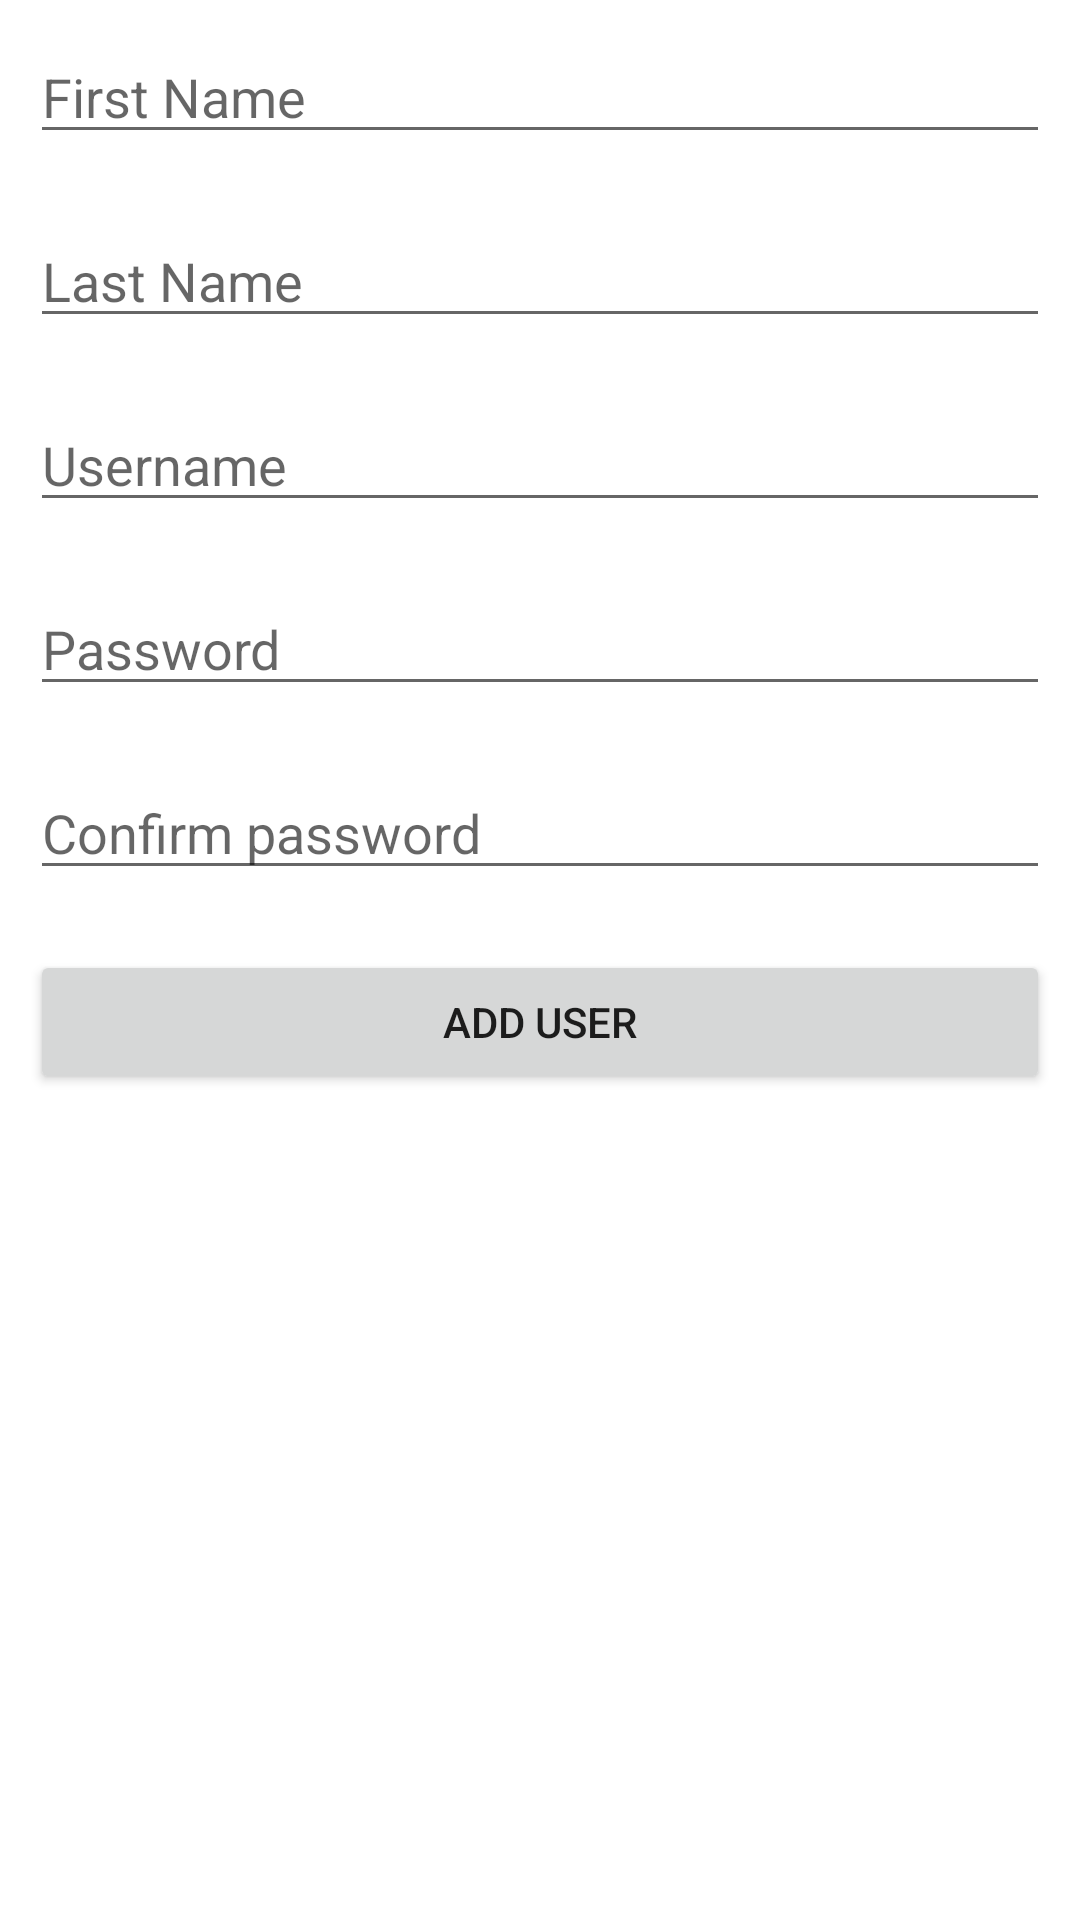

This screen was rendered from an Android layout file. Write that file and the resources it references.
<!-- AndroidManifest.xml: application theme Theme.RetroFitTry -->
<!-- res/layout/activity_register.xml -->
<?xml version="1.0" encoding="utf-8"?>
<LinearLayout
    android:orientation="vertical"
    xmlns:android="http://schemas.android.com/apk/res/android"
    xmlns:app="http://schemas.android.com/apk/res-auto"
    xmlns:tools="http://schemas.android.com/tools"
    android:layout_width="match_parent"
    android:layout_height="match_parent"
    tools:context=".RegisterActivity">
    <EditText
        android:hint="First Name"
        android:layout_margin="10dp"
        android:id="@+id/etFname"
        android:layout_width="match_parent"
        android:layout_height="wrap_content"/>
    <EditText
        android:hint="Last Name"
        android:layout_margin="10dp"
        android:id="@+id/etLname"
        android:layout_width="match_parent"
        android:layout_height="wrap_content"/>
    <EditText
        android:hint="Username"
        android:layout_margin="10dp"
        android:id="@+id/etUsername"
        android:layout_width="match_parent"
        android:layout_height="wrap_content"/>

    <EditText
        android:hint="Password"
        android:layout_margin="10dp"
        android:id="@+id/etPassword"
        android:inputType="textPassword"
        android:layout_width="match_parent"
        android:layout_height="wrap_content"/>

    <EditText
        android:hint="Confirm password"
        android:layout_margin="10dp"
        android:id="@+id/etConfirmPassword"
        android:inputType="textPassword"
        android:layout_width="match_parent"
        android:layout_height="wrap_content"/>

    <Button
        android:text="Add User"
        android:layout_margin="10dp"
        android:id="@+id/btnAddUser"
        android:layout_width="match_parent"
        android:layout_height="wrap_content"/>
</LinearLayout>
<!-- resources referenced by this layout -->
<resources>
  <style name="Theme.RetroFitTry" parent="Theme.MaterialComponents.DayNight.DarkActionBar">
          
          <item name="colorPrimary">@color/purple_500</item>
          <item name="colorPrimaryVariant">@color/purple_700</item>
          <item name="colorOnPrimary">@color/white</item>
          
          <item name="colorSecondary">@color/teal_200</item>
          <item name="colorSecondaryVariant">@color/teal_700</item>
          <item name="colorOnSecondary">@color/black</item>
          
          <item name="android:statusBarColor" tools:targetApi="l">?attr/colorPrimaryVariant</item>
          
      </style>
  <!-- not gathered from this repository: default colours our renderer supplied (Android Studio template values) -->
  <color name="purple_500">#FF6200EE</color>
  <color name="purple_700">#FF3700B3</color>
  <color name="teal_200">#FF03DAC5</color>
  <color name="teal_700">#FF018786</color>
  <color name="black">#FF000000</color>
  <color name="white">#FFFFFFFF</color>
</resources>
